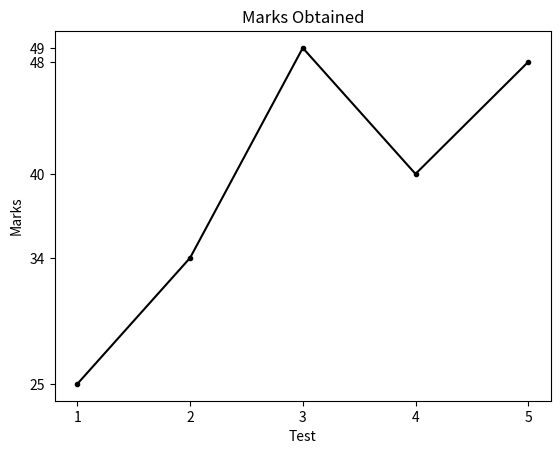

Write the Python code that produced this figure.
import matplotlib.pyplot as plt
Test = [1, 2, 3, 4, 5]
Marks = [25, 34, 49, 40, 48]

plt.title("Marks Obtained")

plt.xlabel("Test")
plt.xticks(Test)
plt.yticks(Marks)
plt.ylabel("Marks")
plt.plot(Test,Marks,'k',marker=".")
plt.show()
